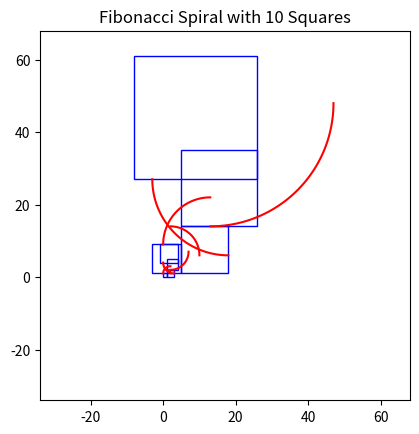

This chart was generated by the following Python code:
import matplotlib.pyplot as plt
import numpy as np


def plot_fibonacci_spiral(n):
    # Generate Fibonacci sequence up to n elements
    fibonacci_sequence = [0, 1]
    for i in range(2, n):
        next_number = fibonacci_sequence[-1] + fibonacci_sequence[-2]
        fibonacci_sequence.append(next_number)

    # Create a figure and axis
    fig, ax = plt.subplots()

    # Initial coordinates and size
    x, y = 0, 0
    angle = 0

    # Plot squares and arcs for the Fibonacci spiral
    for i in range(2, n):
        # Current Fibonacci number is the length of the square's side
        side_length = fibonacci_sequence[i]

        # Draw the square
        ax.add_patch(plt.Rectangle((x, y), side_length,
                     side_length, fill=None, edgecolor='blue'))

        # Calculate the arc parameters
        theta = np.linspace(np.radians(angle), np.radians(angle + 90), 100)
        arc_x = x + fibonacci_sequence[i - 1] + side_length * np.cos(theta)
        arc_y = y + fibonacci_sequence[i - 1] + side_length * np.sin(theta)
        ax.plot(arc_x, arc_y, color='red')

        # Update position and angle for the next square
        if angle == 0:
            x += side_length
            y += 0
        elif angle == 90:
            x += 0
            y += side_length
        elif angle == 180:
            x -= fibonacci_sequence[i - 1]
            y += side_length - fibonacci_sequence[i - 2]
        elif angle == 270:
            x -= fibonacci_sequence[i - 2]
            y -= fibonacci_sequence[i - 1]

        # Update the angle for the next arc
        angle = (angle + 90) % 360

    # Set aspect ratio and plot limits
    ax.set_aspect('equal')
    plt.xlim(-fibonacci_sequence[-1], fibonacci_sequence[-1] * 2)
    plt.ylim(-fibonacci_sequence[-1], fibonacci_sequence[-1] * 2)

    # Show the plot
    plt.title(f'Fibonacci Spiral with {n} Squares')
    plt.show()


# Example: Plot Fibonacci spiral with 10 squares
plot_fibonacci_spiral(10)
